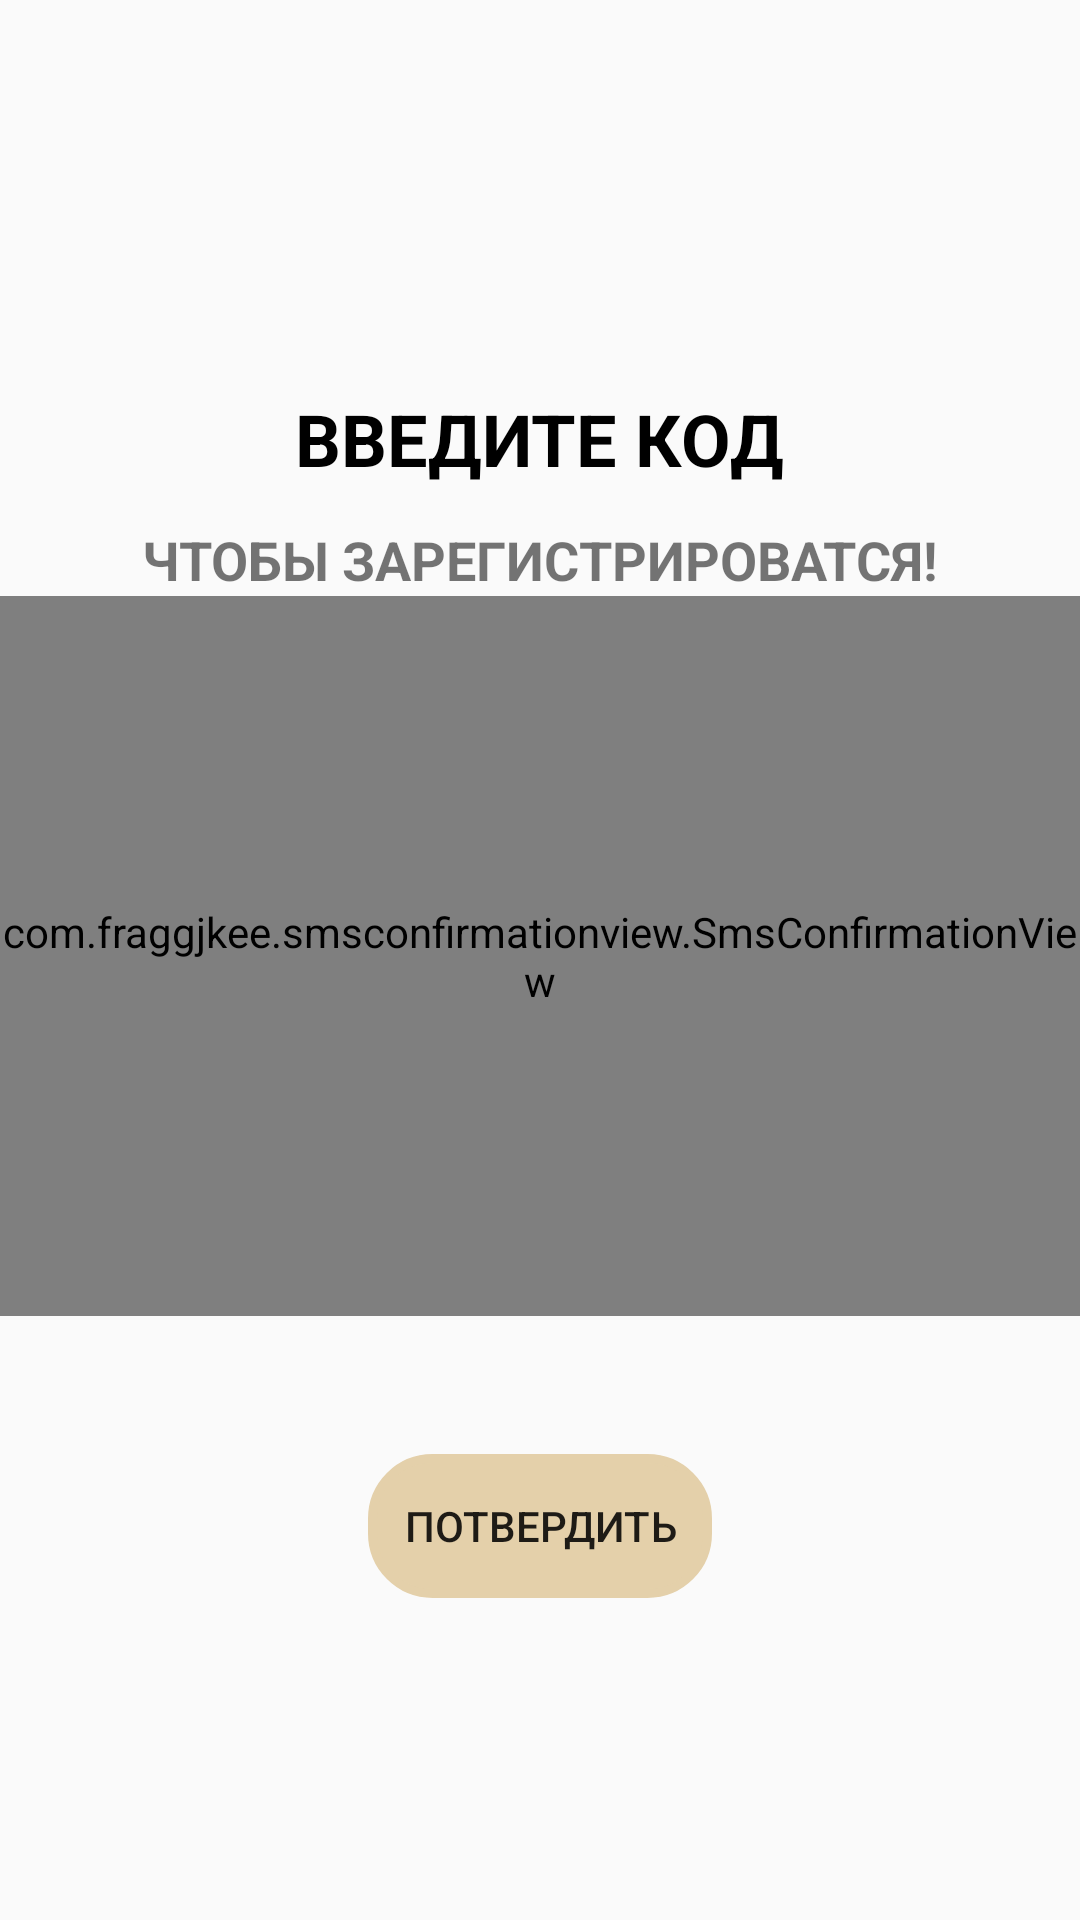

This screen was rendered from an Android layout file. Write that file and the resources it references.
<!-- AndroidManifest.xml: application theme Theme.Note -->
<!-- res/layout/fragment_accept.xml -->
<?xml version="1.0" encoding="utf-8"?>
<androidx.constraintlayout.widget.ConstraintLayout xmlns:android="http://schemas.android.com/apk/res/android"
    xmlns:tools="http://schemas.android.com/tools"
    android:layout_width="match_parent"
    android:layout_height="match_parent"
    xmlns:app="http://schemas.android.com/apk/res-auto"
    tools:context=".ui.auth.accept.AcceptFragment">

    <LinearLayout
        android:id="@+id/linier_layout1"
        android:layout_width="match_parent"
        android:layout_height="wrap_content"
        android:gravity="center"
        android:layout_marginTop="106dp"
        android:orientation="vertical"
        app:layout_constraintEnd_toEndOf="parent"
        app:layout_constraintStart_toStartOf="parent"
        app:layout_constraintTop_toTopOf="parent"
        tools:ignore="MissingConstraints">

        <TextView
            android:layout_width="wrap_content"
            android:layout_height="wrap_content"
            android:layout_marginTop="24dp"
            android:text="ВВЕДИТЕ КОД"
            android:textColor="@color/black"
            android:textSize="24sp"
            android:textStyle="bold" />

        <TextView
            android:layout_width="wrap_content"
            android:layout_height="wrap_content"
            android:layout_marginTop="12dp"
            android:text="ЧТОБЫ ЗАРЕГИСТРИРОВАТСЯ!"
            android:textSize="18sp"
            android:textStyle="bold" />
    </LinearLayout>

    <com.fraggjkee.smsconfirmationview.SmsConfirmationView
        android:id="@+id/edt_code"
        android:gravity="center"
        app:scv_codeLength="6"
        app:layout_constraintTop_toBottomOf="@id/linier_layout1"
        android:layout_width="match_parent"
        android:layout_height="240dp"/>

        <Button
            android:id="@+id/btn_accept"
            android:layout_width="wrap_content"
            android:layout_height="wrap_content"
            android:layout_marginTop="46dp"
            android:background="@drawable/ic_edit"
            android:backgroundTint="@color/brown"
            android:padding="12dp"
            android:text="Потвердить"
            app:layout_constraintEnd_toEndOf="parent"
            app:layout_constraintStart_toStartOf="parent"
            app:layout_constraintTop_toBottomOf="@id/edt_code" />


</androidx.constraintlayout.widget.ConstraintLayout>
<!-- resources referenced by this layout -->
<resources>
  <color name="black">#FF000000</color>
  <color name="brown">#E4D0AA</color>
  <!-- drawable ic_edit (drawable) -->
  <?xml version="1.0" encoding="utf-8"?>
  <shape xmlns:android="http://schemas.android.com/apk/res/android">
      <corners android:radius="20dp"/>
      <stroke android:width="3dp" android:color="@color/brown"/>
  </shape>
  <style name="Theme.Note" parent="Theme.MaterialComponents.Light.NoActionBar.Bridge">
          
          <item name="colorPrimary">@color/purple_500</item>
          <item name="colorPrimaryVariant">@color/purple_700</item>
          <item name="colorOnPrimary">@color/white</item>
          
          <item name="colorSecondary">@color/teal_200</item>
          <item name="colorSecondaryVariant">@color/teal_700</item>
          <item name="colorOnSecondary">@color/black</item>
          
          <item name="android:statusBarColor">?attr/colorPrimaryVariant</item>
          
      </style>
  <color name="purple_500">#FF6200EE</color>
  <color name="purple_700">#FF3700B3</color>
  <color name="white">#FFFFFFFF</color>
  <color name="teal_200">#FF03DAC5</color>
  <color name="teal_700">#FF018786</color>
</resources>
